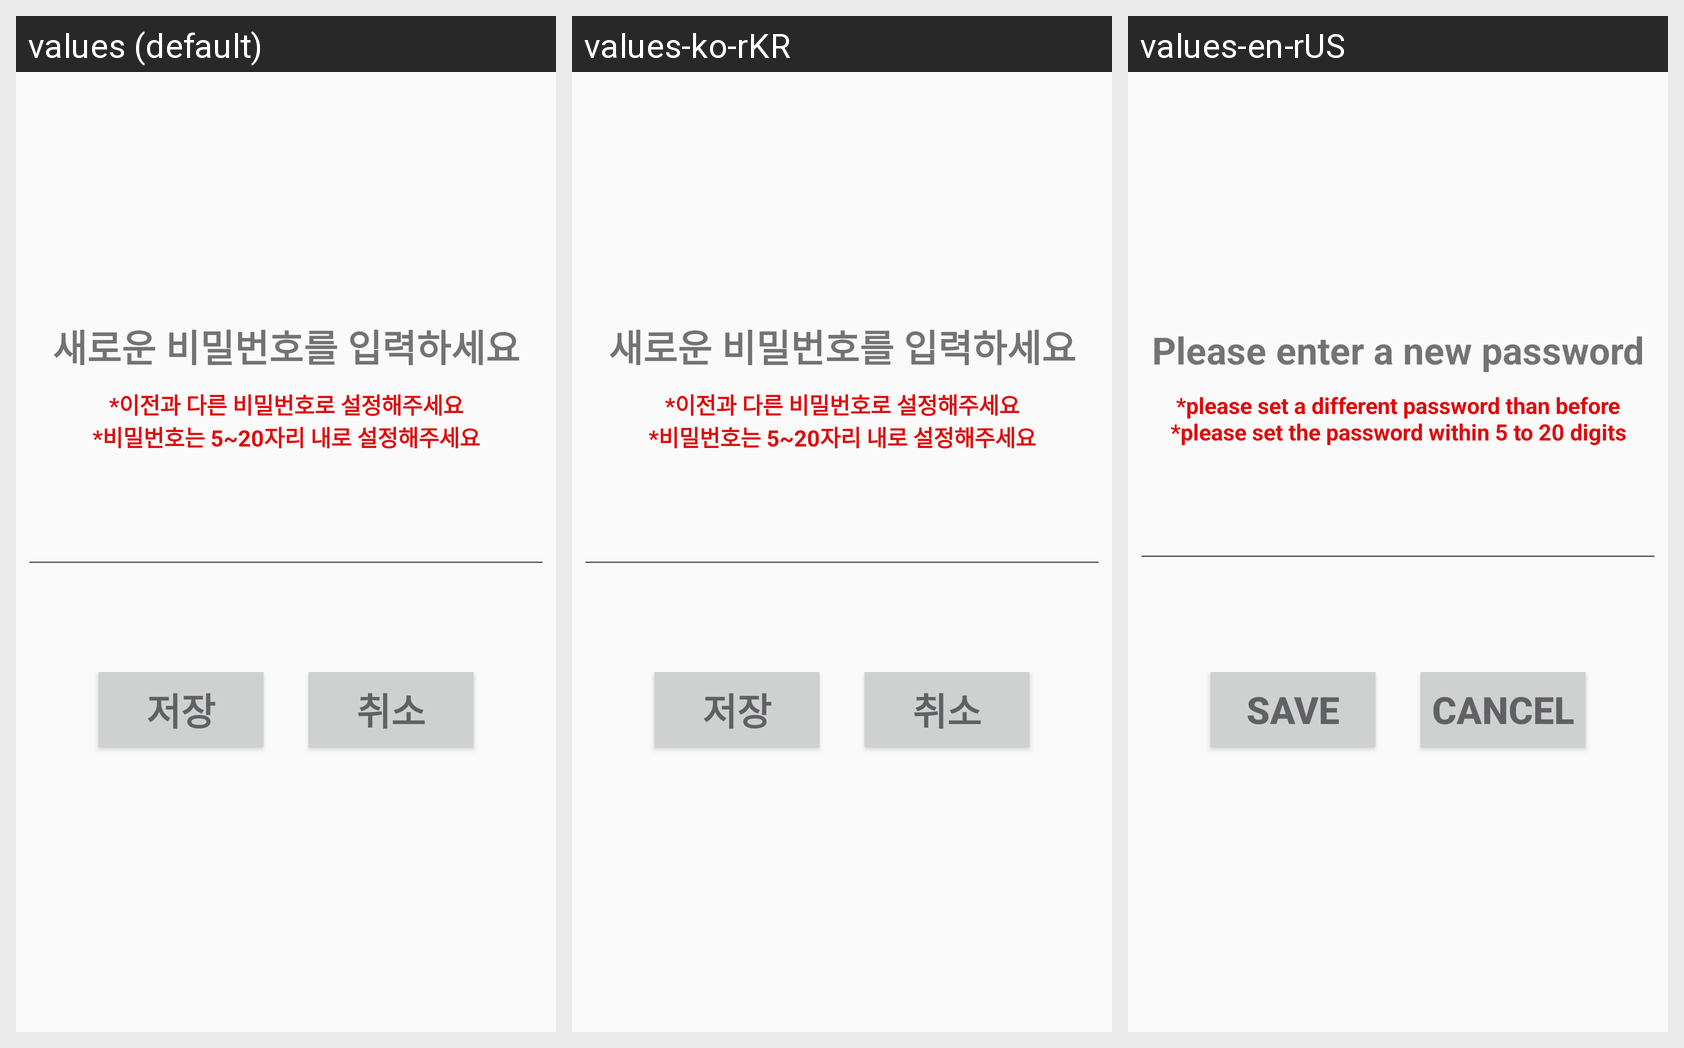

Here is an Android app screen in its default locale and in the app's own translations. Write out the translated-string differences for the strings that appear on this screen.
Android screen res/layout/passwardchange_dialog2.xml rendered under 3 locales, left to right: values (default), values-ko-rKR, values-en-rUS. Device: Nexus 5 (rendered at 1080×1920; each locale shown at half size, 540×960, under a caption strip naming it); theme AppTheme.
Strings drawn on this screen, with the default value and each locale's value (text and hints the layout hard-codes, and strings that could not be matched under every locale, appear in the picture but are not listed):

after_pw
  values: 새로운 비밀번호를 입력하세요
  values-ko-rKR: 새로운 비밀번호를 입력하세요
  values-en-rUS: Please enter a new password

notice_pw
  values: *이전과 다른 비밀번호로 설정해주세요
      *비밀번호는 5~20자리 내로 설정해주세요
  values-ko-rKR: *이전과 다른 비밀번호로 설정해주세요
      *비밀번호는 5~20자리 내로 설정해주세요
  values-en-rUS: *please set a different password than before
      *please set the password within 5 to 20 digits

save
  values: 저장
  values-ko-rKR: 저장
  values-en-rUS: save

cancel
  values: 취소
  values-ko-rKR: 취소
  values-en-rUS: cancel
